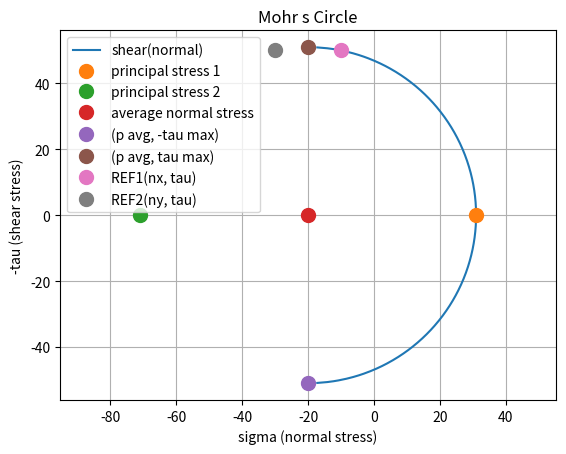

Write Python code to recreate this figure.
import numpy as np
import matplotlib.pyplot as plt

import math

def principal_stresses(nx, ny, tau):
    p1 = (nx + ny)/2 + math.sqrt(((nx - ny)/2)**2 + tau**2)
    p2 = (nx + ny)/2 - math.sqrt(((nx - ny)/2)**2 + tau**2)
    p_avg = (p1 + p2) / 2
    tau_max = math.sqrt(((nx - ny)/2)**2 + tau**2)
    theta_p = math.atan(tau/((nx-ny)/2))/2
    theta_s = math.atan((-(nx-ny)/2)/tau)/2

    return p1, p2, p_avg, tau_max, theta_p, theta_s

def MohrsCirclePlaneStress(nx, ny, tau):
    # Calculate average normal
    sigma_avg = (nx + ny) / 2
    # Calculate Radius
    R = np.sqrt(((nx - ny) / 2) ** 2 + tau ** 2)
    # Call principal stress Function to get principal stresses
    p1, p2, p_avg, tau_max, theta_p, theta_s = principal_stresses(nx, ny, tau)
    # Equation of circle
    y = np.linspace(-2.5 * abs(tau_max), 2.5 * abs(tau_max), num=1000)
    sigma_xprime = np.ones(y.shape) * sigma_avg + np.sqrt(R ** 2 - y ** 2)
    # Plot Circle
    plt.plot(sigma_xprime, y, label='shear(normal)')
    plt.grid()
    plt.title('Mohr s Circle')
    plt.xlabel('sigma (normal stress)')
    plt.ylabel('-tau (shear stress)')
    plt.ylim([-2.5 * abs(tau_max), 2.5 * abs(tau_max)])
    # Plot important points
    plt.plot(p1, 0, '.', markersize=20)
    plt.plot(p2, 0, '.', markersize=20)
    plt.plot(p_avg, 0, '.', markersize=20)
    plt.plot(p_avg, -tau_max, '.', markersize=20)
    plt.plot(p_avg, tau_max, '.', markersize=20)
    plt.plot(nx, tau, '.', markersize=20)
    plt.plot(ny, tau, '.', markersize=20)
    plt.legend(['shear(normal)', 'principal stress 1', 'principal stress 2',
                'average normal stress', '(p avg, -tau max)', '(p avg, tau max)',
                'REF1(nx, tau)', 'REF2(ny, tau)'])
    plt.axis('equal')
    plt.show()

MohrsCirclePlaneStress(-10,-30,50)